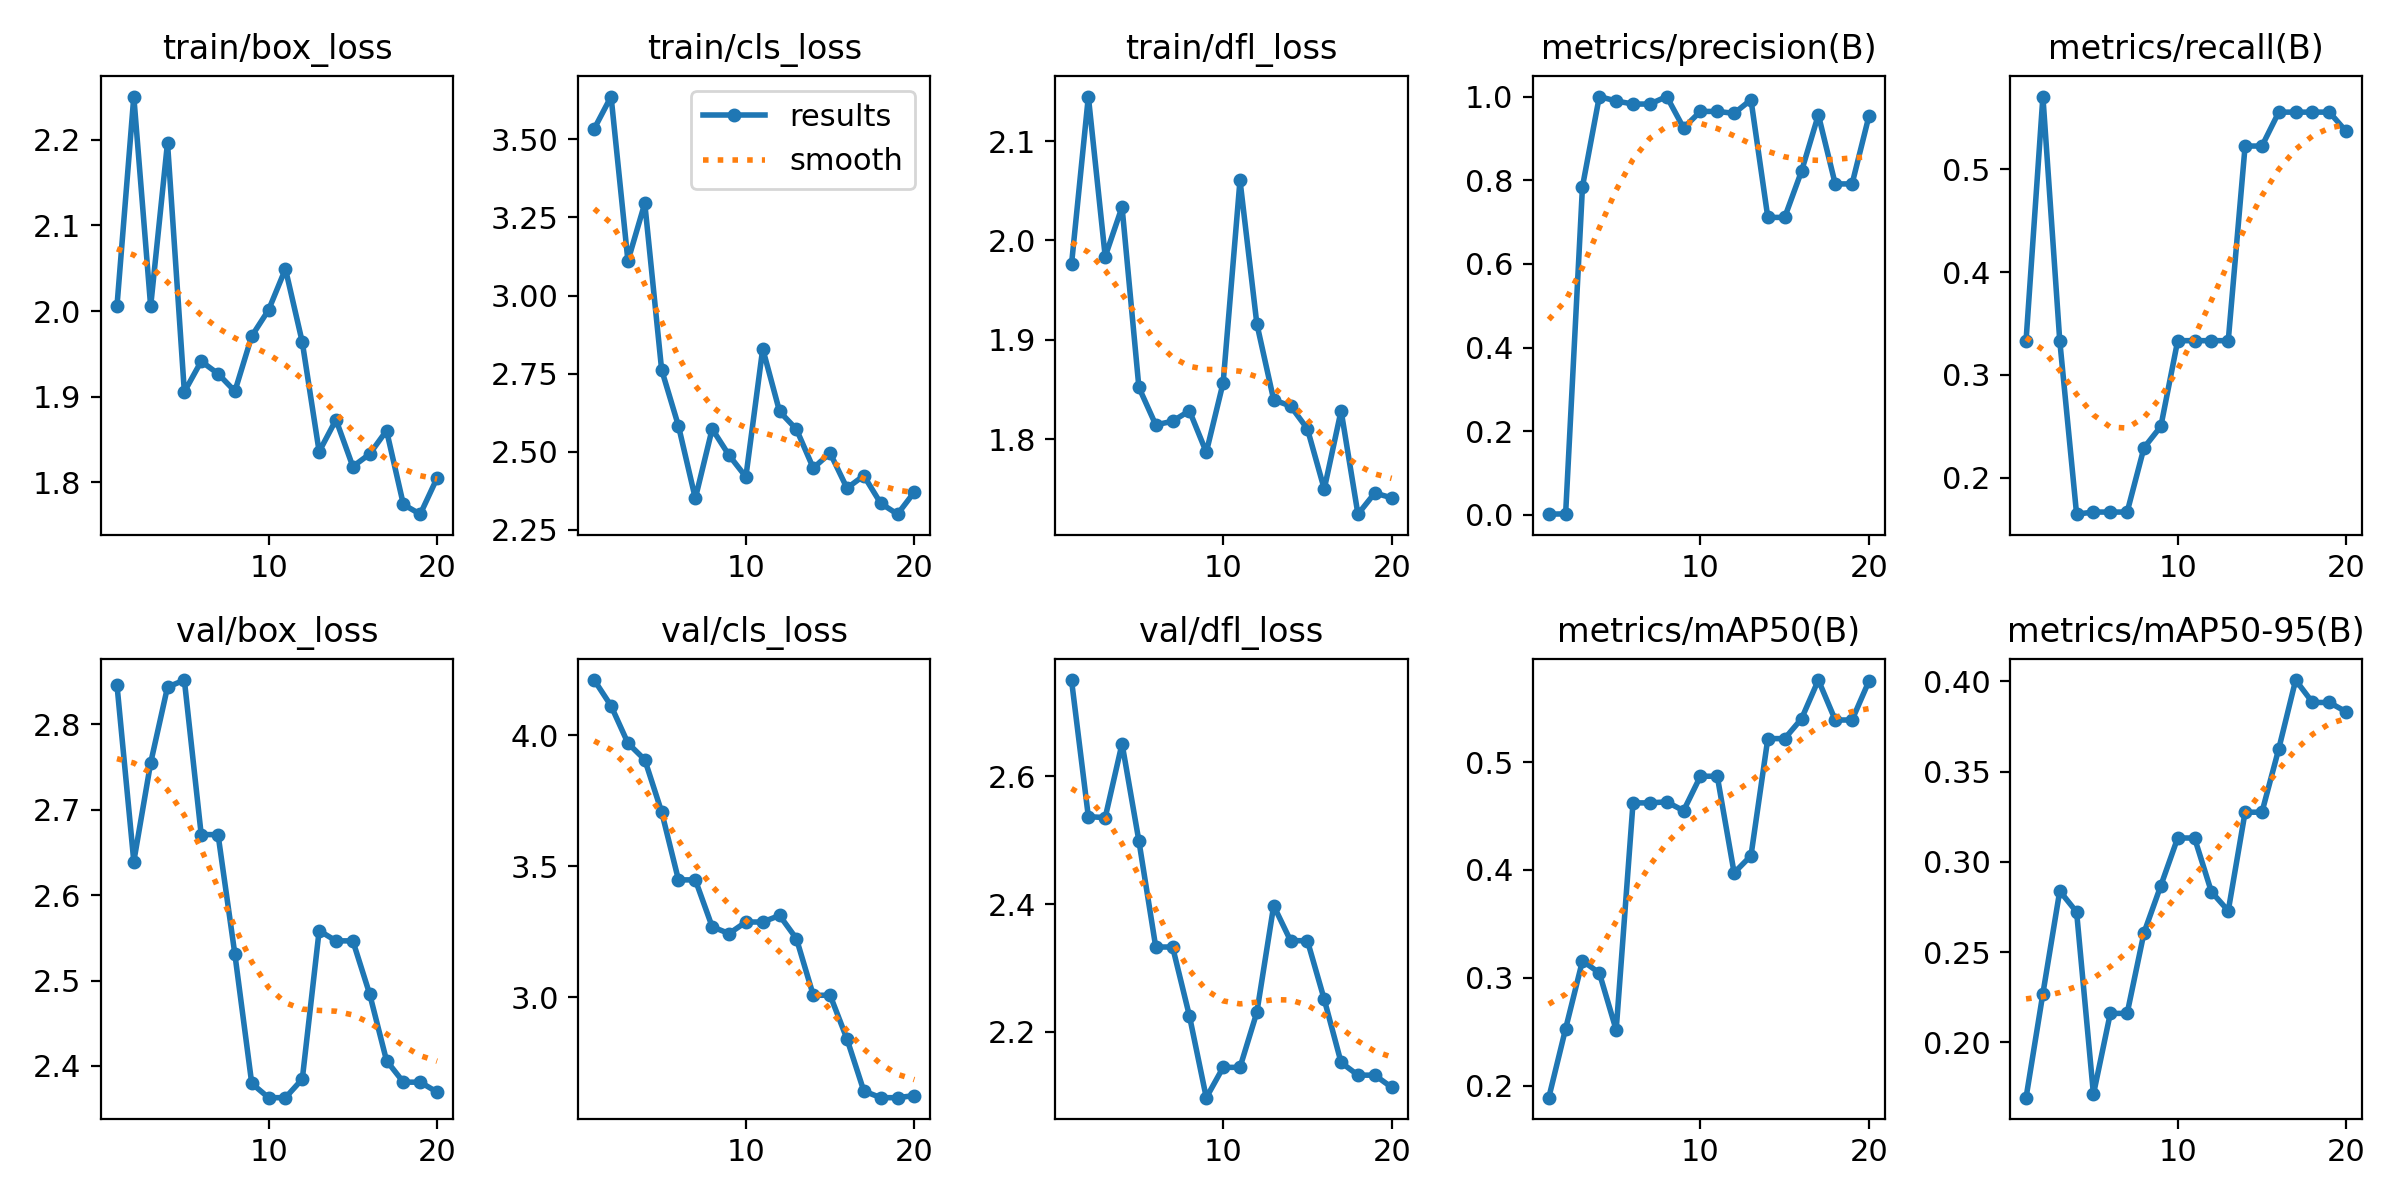

Data behind this chart, as committed beside it:
epoch, time, train/box_loss, train/cls_loss, train/dfl_loss, metrics/precision(B), metrics/recall(B), metrics/mAP50(B), metrics/mAP50-95(B), val/box_loss, val/cls_loss, val/dfl_loss, lr/pg0, lr/pg1, lr/pg2
1, 15.31, 2.006, 3.534, 1.976, 0.00185, 0.3333, 0.1888, 0.1693, 2.847, 4.21, 2.751, 0.0001572, 0.0001572, 0.0001572
2, 28.06, 2.251, 3.637, 2.145, 0.00262, 0.5707, 0.2528, 0.227, 2.639, 4.112, 2.537, 0.0003124, 0.0003124, 0.0003124
3, 40.7, 2.006, 3.111, 1.984, 0.7847, 0.3333, 0.3157, 0.2839, 2.755, 3.969, 2.536, 0.0004506, 0.0004506, 0.0004506
4, 52.81, 2.197, 3.296, 2.034, 1, 0.1646, 0.3045, 0.2722, 2.844, 3.906, 2.651, 0.0005719, 0.0005719, 0.0005719
5, 64.53, 1.906, 2.762, 1.852, 0.9893, 0.1667, 0.2515, 0.1712, 2.852, 3.708, 2.499, 0.0006762, 0.0006762, 0.0006762
6, 76.57, 1.941, 2.582, 1.815, 0.9821, 0.1667, 0.4622, 0.216, 2.671, 3.448, 2.333, 0.0007635, 0.0007635, 0.0007635
7, 89.62, 1.927, 2.35, 1.818, 0.9821, 0.1667, 0.4622, 0.216, 2.671, 3.448, 2.333, 0.0008338, 0.0008338, 0.0008338
8, 102.8, 1.906, 2.573, 1.829, 1, 0.2292, 0.4631, 0.2607, 2.531, 3.269, 2.225, 0.0008872, 0.0008872, 0.0008872
9, 115.8, 1.971, 2.488, 1.787, 0.925, 0.25, 0.4549, 0.2869, 2.38, 3.243, 2.097, 0.0008631, 0.0008631, 0.0008631
10, 128, 2.001, 2.419, 1.857, 0.9644, 0.3333, 0.4869, 0.3132, 2.363, 3.287, 2.145, 0.0007924, 0.0007924, 0.0007924
11, 142.1, 2.049, 2.83, 2.061, 0.9644, 0.3333, 0.4869, 0.3132, 2.363, 3.287, 2.145, 0.0007216, 0.0007216, 0.0007216
12, 154.1, 1.964, 2.628, 1.916, 0.9599, 0.3333, 0.3973, 0.2834, 2.385, 3.312, 2.231, 0.0006509, 0.0006509, 0.0006509
13, 166.8, 1.836, 2.572, 1.84, 0.9924, 0.3333, 0.4132, 0.2729, 2.558, 3.224, 2.398, 0.0005802, 0.0005802, 0.0005802
14, 178.7, 1.873, 2.447, 1.834, 0.7111, 0.5226, 0.5218, 0.3276, 2.547, 3.008, 2.343, 0.0005094, 0.0005094, 0.0005094
15, 190.5, 1.819, 2.495, 1.811, 0.7111, 0.5226, 0.5218, 0.3276, 2.547, 3.008, 2.343, 0.0004387, 0.0004387, 0.0004387
16, 202.2, 1.833, 2.383, 1.75, 0.8216, 0.5556, 0.5402, 0.3627, 2.484, 2.842, 2.251, 0.000368, 0.000368, 0.000368
17, 214.2, 1.86, 2.423, 1.829, 0.9563, 0.5556, 0.5761, 0.4008, 2.406, 2.643, 2.152, 0.0002972, 0.0002972, 0.0002972
18, 227.3, 1.774, 2.334, 1.725, 0.7912, 0.5556, 0.539, 0.3884, 2.381, 2.618, 2.132, 0.0002265, 0.0002265, 0.0002265
19, 239.1, 1.763, 2.3, 1.746, 0.7912, 0.5556, 0.539, 0.3884, 2.381, 2.618, 2.132, 0.0001558, 0.0001558, 0.0001558
20, 254.4, 1.805, 2.37, 1.741, 0.9531, 0.5368, 0.575, 0.3832, 2.369, 2.626, 2.113, 8.50255e-05, 8.50255e-05, 8.50255e-05
